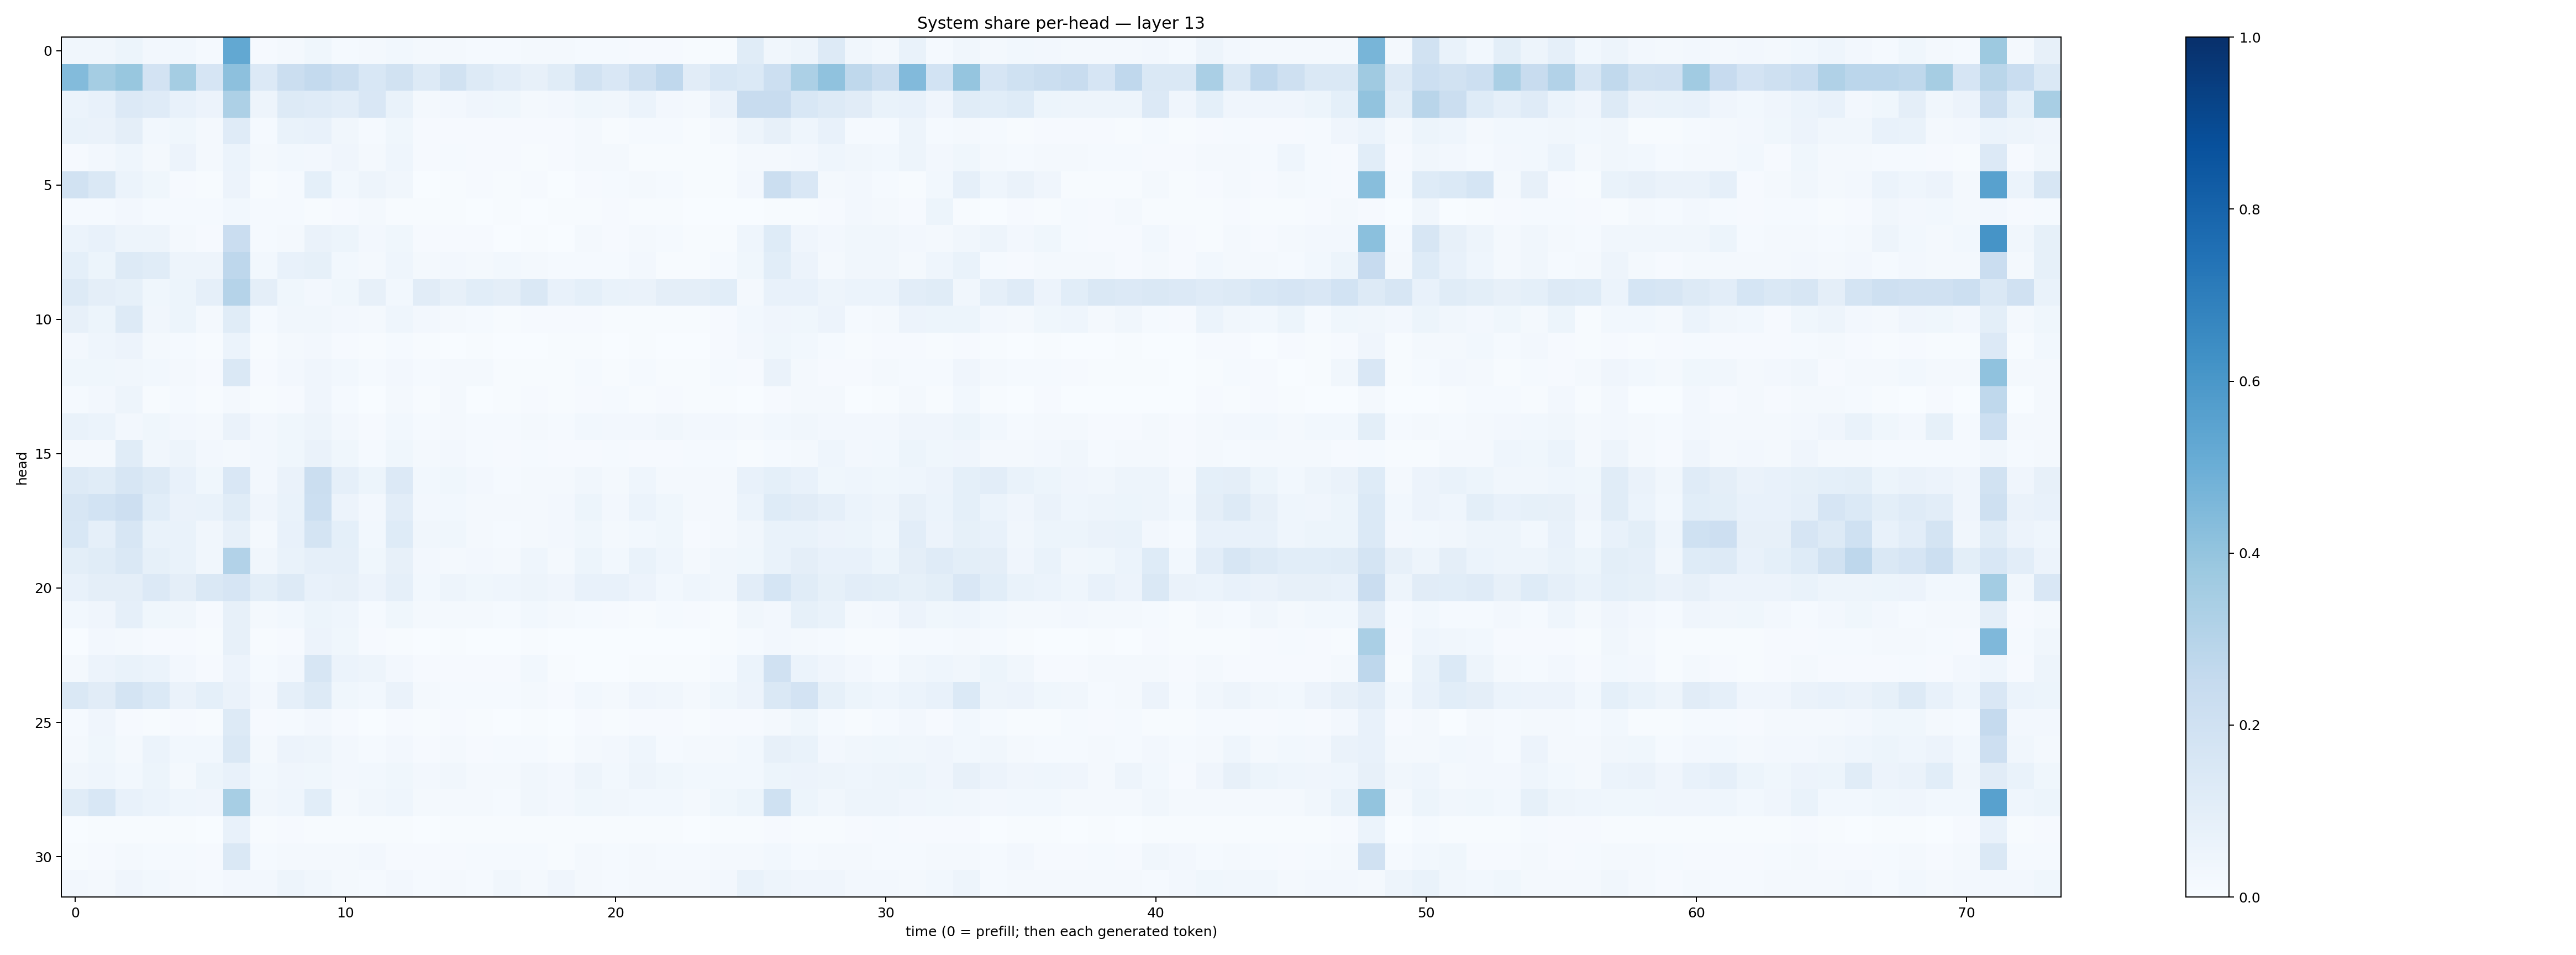

Data behind this chart, as committed beside it:
0.035045885, 0.03396441, 0.054193232, 0.02665619, 0.02762682, 0.013933112, 0.52382547, 0.009933664, 0.021916546, 0.0372435, 0.015441614, 0.023385271, 0.0287296, 0.017925253, 0.019475875, 0.012433513, 0.012087969, 0.019966314, 0.016417949, 0.014520334, 0.011969936, 0.011280927, 0.0083136475, 0.0051532756
0.4386, 0.3551, 0.388, 0.1829, 0.3518, 0.1678, 0.4165, 0.1364, 0.2253, 0.2556, 0.2248, 0.1551, 0.189, 0.1297, 0.1921, 0.127, 0.1022, 0.07954, 0.1138, 0.1882, 0.1506, 0.2076, 0.2685, 0.1102
0.05951, 0.07358, 0.1333, 0.1198, 0.07299, 0.05472, 0.3254, 0.04725, 0.1312, 0.1182, 0.1027, 0.1486, 0.06643, 0.02286, 0.02548, 0.03965, 0.0366, 0.01731, 0.02662, 0.03563, 0.03305, 0.06136, 0.02502, 0.02292
0.06743, 0.06449, 0.09478, 0.02913, 0.03605, 0.0171, 0.12, 0.01514, 0.06882, 0.07296, 0.03328, 0.01413, 0.03862, 0.007954, 0.01051, 0.009296, 0.008599, 0.01084, 0.008868, 0.01624, 0.00706, 0.01245, 0.01303, 0.005641
0.009891, 0.02633, 0.04305, 0.0205, 0.05551, 0.01893, 0.06137, 0.01869, 0.02858, 0.02353, 0.04275, 0.01614, 0.04522, 0.01075, 0.01206, 0.008205, 0.008054, 0.005419, 0.0112, 0.01612, 0.01808, 0.006748, 0.00572, 0.006343
0.1946, 0.1429, 0.05951, 0.03875, 0.01132, 0.006059, 0.05535, 0.005825, 0.01404, 0.09278, 0.02862, 0.04933, 0.03246, 0.002843, 0.00746, 0.008545, 0.004148, 0.01071, 0.001673, 0.009845, 0.01195, 0.01724, 0.01413, 0.005549
0.01289, 0.01185, 0.02516, 0.01498, 0.01448, 0.01441, 0.02876, 0.01429, 0.01492, 0.004904, 0.008022, 0.02205, 0.007273, 0.004415, 0.007527, 0.002974, 0.004315, 0.003502, 0.005881, 0.007316, 0.00914, 0.007742, 0.004441, 0.002219
0.06144, 0.07478, 0.05041, 0.04882, 0.01931, 0.009505, 0.2296, 0.01267, 0.01924, 0.06335, 0.05159, 0.02696, 0.03577, 0.00925, 0.008796, 0.0103, 0.003808, 0.007047, 0.002768, 0.02032, 0.009459, 0.02132, 0.01251, 0.006656
0.09068, 0.05413, 0.1278, 0.1166, 0.04829, 0.04921, 0.2773, 0.03003, 0.07493, 0.08268, 0.02934, 0.0217, 0.04613, 0.02256, 0.02579, 0.01741, 0.02831, 0.01869, 0.01399, 0.01431, 0.01314, 0.02632, 0.007594, 0.00529
0.1286, 0.09468, 0.08335, 0.03838, 0.05089, 0.08783, 0.3044, 0.09628, 0.03812, 0.02566, 0.03743, 0.07875, 0.02994, 0.11, 0.07825, 0.1064, 0.09431, 0.1412, 0.07306, 0.09145, 0.06848, 0.0654, 0.09662, 0.09682
0.0784, 0.05214, 0.1293, 0.03128, 0.05446, 0.01677, 0.1153, 0.01429, 0.03322, 0.03365, 0.02465, 0.0215, 0.04319, 0.02379, 0.01567, 0.01176, 0.005055, 0.01123, 0.008192, 0.01084, 0.004978, 0.006194, 0.005642, 0.004016
0.02492, 0.04628, 0.05723, 0.02314, 0.01215, 0.007669, 0.06198, 0.00709, 0.02255, 0.02601, 0.008032, 0.004134, 0.01547, 0.004836, 0.003463, 0.004627, 0.002977, 0.002834, 0.005008, 0.007247, 0.002402, 0.005677, 0.002612, 0.002734
0.03594, 0.03748, 0.0322, 0.02989, 0.01617, 0.01069, 0.1451, 0.00949, 0.02442, 0.04231, 0.0281, 0.01499, 0.02538, 0.01248, 0.01683, 0.0158, 0.004404, 0.006276, 0.006278, 0.01296, 0.007387, 0.01227, 0.007421, 0.004424
0.01236, 0.02365, 0.04764, 0.005256, 0.01331, 0.004161, 0.01962, 0.005347, 0.009901, 0.04014, 0.01243, 0.003642, 0.01935, 0.006949, 0.0161, 0.002425, 0.00445, 0.0095, 0.007717, 0.009691, 0.01207, 0.006639, 0.01006, 0.006276
0.06653, 0.05883, 0.02699, 0.03884, 0.02674, 0.01806, 0.06579, 0.02447, 0.03771, 0.04968, 0.02474, 0.01016, 0.02748, 0.01448, 0.01806, 0.01225, 0.01532, 0.01772, 0.01293, 0.03008, 0.02698, 0.02564, 0.03145, 0.02564
0.02225, 0.01937, 0.1138, 0.03513, 0.0498, 0.02703, 0.0205, 0.02554, 0.03701, 0.06499, 0.03787, 0.01385, 0.03557, 0.01851, 0.02515, 0.01354, 0.01162, 0.01208, 0.01081, 0.01046, 0.01455, 0.008483, 0.01055, 0.01424
0.1288, 0.1167, 0.1601, 0.1257, 0.07352, 0.03706, 0.1495, 0.02344, 0.06638, 0.2201, 0.08693, 0.0542, 0.1343, 0.02846, 0.03751, 0.02579, 0.01464, 0.0185, 0.0207, 0.03495, 0.02162, 0.04312, 0.02341, 0.02267
0.1606, 0.1862, 0.2138, 0.1073, 0.06442, 0.06915, 0.1161, 0.03967, 0.06875, 0.2183, 0.05835, 0.02669, 0.1016, 0.02629, 0.02889, 0.01865, 0.02099, 0.02209, 0.02624, 0.05294, 0.02456, 0.06238, 0.03539, 0.02091
0.1561, 0.08982, 0.1571, 0.06715, 0.06692, 0.03425, 0.08186, 0.01581, 0.07325, 0.1744, 0.093, 0.02953, 0.1244, 0.03342, 0.03727, 0.02232, 0.01224, 0.01762, 0.02505, 0.03835, 0.02054, 0.02957, 0.03614, 0.01157
0.1009, 0.1152, 0.1432, 0.08467, 0.06684, 0.0344, 0.3123, 0.03405, 0.06653, 0.08915, 0.08646, 0.03531, 0.08093, 0.02729, 0.02126, 0.02507, 0.01842, 0.04543, 0.02233, 0.05174, 0.02743, 0.06862, 0.04495, 0.02267
0.07364, 0.09611, 0.09549, 0.135, 0.0954, 0.1428, 0.166, 0.1013, 0.1269, 0.07196, 0.0818, 0.05731, 0.08846, 0.02821, 0.04703, 0.03713, 0.04642, 0.04695, 0.04208, 0.0731, 0.07758, 0.05743, 0.02762, 0.04364
0.03075, 0.04169, 0.0881, 0.03646, 0.0319, 0.01061, 0.08177, 0.01693, 0.02764, 0.05395, 0.04344, 0.01368, 0.03754, 0.02304, 0.02282, 0.01929, 0.0129, 0.02978, 0.01591, 0.01442, 0.01113, 0.005239, 0.01235, 0.008319
0.0007231, 0.02363, 0.02032, 0.00783, 0.01167, 0.006568, 0.08032, 0.007483, 0.01065, 0.05489, 0.03614, 0.008369, 0.004113, 0.002707, 0.004783, 0.002238, 0.003619, 0.006944, 0.003216, 0.002932, 0.002558, 0.002461, 0.003299, 0.003383
0.02288, 0.05618, 0.06857, 0.06139, 0.02417, 0.009822, 0.05652, 0.01349, 0.02486, 0.1611, 0.06211, 0.0502, 0.0262, 0.01021, 0.01081, 0.01137, 0.008454, 0.02836, 0.007755, 0.003563, 0.003555, 0.006234, 0.0051, 0.00395
0.1429, 0.1116, 0.1753, 0.1375, 0.06618, 0.09035, 0.06495, 0.02632, 0.08732, 0.1297, 0.03594, 0.03093, 0.06472, 0.01836, 0.0154, 0.0153, 0.01333, 0.02175, 0.009791, 0.02906, 0.01943, 0.04223, 0.03435, 0.02189
0.01222, 0.04012, 0.009887, 0.005438, 0.009778, 0.006922, 0.1321, 0.009049, 0.01376, 0.02355, 0.01164, 0.003243, 0.009998, 0.006095, 0.01079, 0.004791, 0.0037, 0.007332, 0.003692, 0.01126, 0.005736, 0.008703, 0.01014, 0.00638
0.01826, 0.03901, 0.01624, 0.0588, 0.03064, 0.02875, 0.1475, 0.02196, 0.05619, 0.04897, 0.02562, 0.01249, 0.02432, 0.0104, 0.02041, 0.01042, 0.01255, 0.01428, 0.006213, 0.0183, 0.02495, 0.04313, 0.01534, 0.02138
0.0336, 0.04517, 0.02735, 0.05376, 0.02252, 0.05412, 0.0741, 0.02762, 0.04124, 0.0377, 0.02665, 0.02747, 0.03712, 0.02676, 0.0331, 0.01722, 0.01746, 0.03454, 0.02591, 0.04739, 0.02945, 0.04966, 0.0372, 0.02922
0.1152, 0.1536, 0.07253, 0.06121, 0.04398, 0.04003, 0.3443, 0.03132, 0.04683, 0.1058, 0.02281, 0.0351, 0.04348, 0.01854, 0.02244, 0.01609, 0.01435, 0.03201, 0.02615, 0.03691, 0.03391, 0.03008, 0.03066, 0.01726
0.002098, 0.00435, 0.006607, 0.005191, 0.007507, 0.003665, 0.07305, 0.007346, 0.008432, 0.005781, 0.00483, 0.005536, 0.004938, 0.003652, 0.004212, 0.004237, 0.005322, 0.006721, 0.005605, 0.007326, 0.005901, 0.006029, 0.004401, 0.003636
0.007706, 0.008571, 0.02051, 0.01371, 0.01243, 0.009488, 0.1445, 0.01362, 0.01665, 0.01624, 0.01869, 0.02462, 0.01162, 0.01039, 0.01148, 0.01187, 0.01291, 0.0132, 0.007642, 0.01677, 0.01562, 0.01657, 0.01415, 0.01263
0.0263, 0.02071, 0.03931, 0.02846, 0.02278, 0.0142, 0.02643, 0.02524, 0.04817, 0.03202, 0.01892, 0.01509, 0.02473, 0.01408, 0.01598, 0.0153, 0.0336, 0.01709, 0.04216, 0.01656, 0.0133, 0.02079, 0.0198, 0.01822
